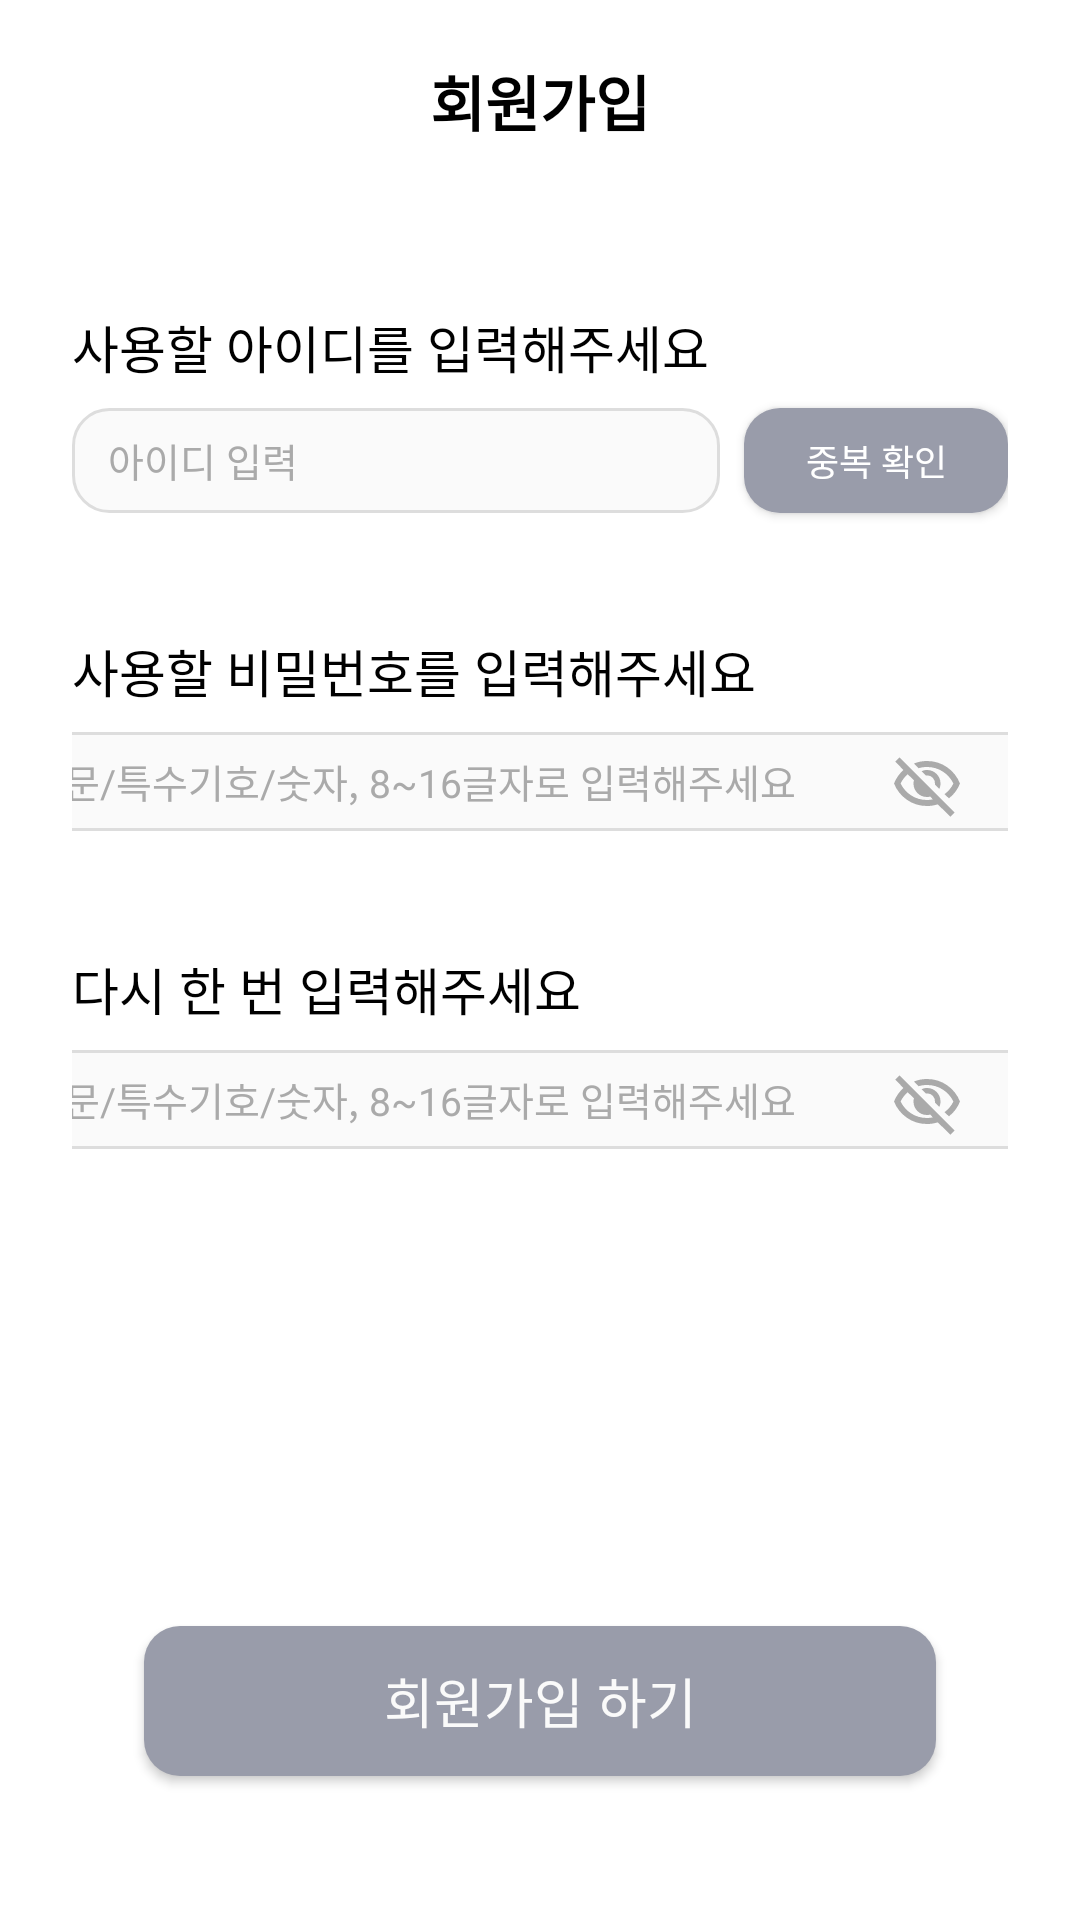

Layout XML and referenced resources for this Android screen:
<!-- AndroidManifest.xml: application theme Base.Theme.MyCalendar -->
<!-- res/layout/activity_signup2.xml -->
<?xml version="1.0" encoding="utf-8"?>
<androidx.constraintlayout.widget.ConstraintLayout
    xmlns:android="http://schemas.android.com/apk/res/android"
    xmlns:app="http://schemas.android.com/apk/res-auto"
    android:layout_width="match_parent"
    android:layout_height="match_parent"
    android:padding="24dp"
    android:background="#FFFFFF">

    
    <ImageButton
        android:id="@+id/btn_back"
        android:layout_width="24dp"
        android:layout_height="24dp"
        android:background="@android:color/transparent"
        android:src="@drawable/ic_back"
        android:contentDescription="뒤로 가기"
        app:layout_constraintTop_toTopOf="parent"
        app:layout_constraintStart_toStartOf="parent" />

    
    <TextView
        android:id="@+id/title_text"
        android:layout_width="wrap_content"
        android:layout_height="wrap_content"
        android:text="회원가입"
        android:textColor="#000000"
        android:textSize="20sp"
        android:textStyle="bold"
        app:layout_constraintBottom_toBottomOf="@id/btn_back"
        app:layout_constraintStart_toStartOf="parent"
        app:layout_constraintEnd_toEndOf="parent" />

    
    <TextView
        android:id="@+id/name_text"
        android:layout_width="wrap_content"
        android:layout_height="wrap_content"
        android:text="사용할 아이디를 입력해주세요"
        android:textSize="17sp"
        android:textColor="#000000"
        android:layout_marginTop="55dp"
        app:layout_constraintTop_toBottomOf="@id/btn_back"
        app:layout_constraintStart_toStartOf="parent" />

    
    <EditText
        android:id="@+id/editTextId"
        android:layout_width="0dp"
        android:layout_height="35dp"
        android:hint="아이디 입력"
        android:textSize="13sp"
        android:textColor="#000000"
        android:textColorHint="#AAAAAA"
        android:paddingStart="12dp"
        android:paddingEnd="12dp"
        android:background="@drawable/ic_roundedbox"
        android:inputType="text"
        app:layout_constraintTop_toBottomOf="@id/name_text"
        app:layout_constraintStart_toStartOf="parent"
        app:layout_constraintEnd_toStartOf="@id/btn_overlap"
        android:layout_marginTop="8dp"
        android:layout_marginEnd="8dp"
        />

    <Button
        android:id="@+id/btn_overlap"
        android:layout_width="wrap_content"
        android:layout_height="35dp"
        android:text="중복 확인"
        android:textSize="12sp"
        android:background="@drawable/ic_roundedbox_dark"
        android:textColor="@android:color/white"
        app:layout_constraintTop_toTopOf="@id/editTextId"
        app:layout_constraintBottom_toBottomOf="@id/editTextId"
        app:layout_constraintEnd_toEndOf="parent" />

    
    <LinearLayout
        android:id="@+id/message_id"
        android:layout_width="match_parent"
        android:layout_height="wrap_content"
        android:orientation="horizontal"
        android:visibility="gone"
        android:layout_marginTop="2dp"
        app:layout_constraintTop_toBottomOf="@id/editTextId"
        app:layout_constraintStart_toStartOf="parent">
        <ImageView
            android:id="@+id/icon_name"
            android:layout_width="12dp"
            android:layout_height="12dp"
            android:layout_marginEnd="4dp"
            android:layout_gravity="bottom"
            android:src="@drawable/ic_warning" />
        <TextView
            android:id="@+id/text_name"
            android:layout_width="wrap_content"
            android:layout_height="wrap_content"
            android:text="이미 존재하는 아이디입니다."
            android:textSize="10sp"
            android:textColor="#FF0000" />
    </LinearLayout>

    
    <TextView
        android:id="@+id/password_text"
        android:layout_width="wrap_content"
        android:layout_height="wrap_content"
        android:text="사용할 비밀번호를 입력해주세요"
        android:textSize="17sp"
        android:textColor="#000000"
        android:layout_marginTop="40dp"
        app:layout_constraintTop_toBottomOf="@id/message_id"
        app:layout_constraintStart_toStartOf="parent" />

    
    <EditText
        android:id="@+id/password"
        android:layout_width="358dp"
        android:layout_height="33dp"
        android:layout_marginTop="8dp"
        android:layout_marginEnd="8dp"
        android:background="@drawable/ic_roundedbox"
        android:gravity="center_vertical"
        android:hint="영문/특수기호/숫자, 8~16글자로 입력해주세요"
        android:inputType="phone"
        android:paddingHorizontal="12dp"
        android:textColor="#000000"
        android:textColorHint="#AAAAAA"
        android:textSize="13sp"
        app:layout_constraintEnd_toEndOf="parent"
        app:layout_constraintStart_toStartOf="parent"
        app:layout_constraintTop_toBottomOf="@id/password_text" />

    
    <ImageView
        android:id="@+id/togglePw"
        android:layout_width="24dp"
        android:layout_height="24dp"
        android:layout_marginTop="2dp"
        android:layout_marginEnd="15dp"
        android:src="@drawable/ic_visibility_off"
        android:contentDescription="비밀번호 보기 토글"
        android:clickable="true"
        android:focusable="true"
        app:layout_constraintTop_toTopOf="@id/password"
        app:layout_constraintBottom_toBottomOf="@id/password"
        app:layout_constraintEnd_toEndOf="parent" />

    
    <LinearLayout
        android:id="@+id/message_password"
        android:layout_width="match_parent"
        android:layout_height="wrap_content"
        android:orientation="horizontal"
        android:visibility="gone"
        android:layout_marginTop="2dp"
        app:layout_constraintTop_toBottomOf="@id/password"
        app:layout_constraintStart_toStartOf="parent">
        <ImageView
            android:id="@+id/icon_password"
            android:layout_width="12dp"
            android:layout_height="12dp"
            android:layout_marginEnd="4dp"
            android:layout_gravity="bottom"
            android:src="@drawable/ic_warning" />
        <TextView
            android:id="@+id/text_password"
            android:layout_width="wrap_content"
            android:layout_height="wrap_content"
            android:text="올바른 양식이 아닙니다. 다시 입력해주세요."
            android:textSize="10sp"
            android:textColor="#FF0000" />
    </LinearLayout>

    
    <TextView
        android:id="@+id/re_password_text"
        android:layout_width="wrap_content"
        android:layout_height="wrap_content"
        android:text="다시 한 번 입력해주세요"
        android:textSize="17sp"
        android:textColor="#000000"
        android:layout_marginTop="40dp"
        app:layout_constraintTop_toBottomOf="@id/message_password"
        app:layout_constraintStart_toStartOf="parent" />

    
    <EditText
        android:id="@+id/re_password"
        android:layout_width="358dp"
        android:layout_height="33dp"
        android:layout_marginTop="8dp"
        android:layout_marginEnd="8dp"
        android:background="@drawable/ic_roundedbox"
        android:gravity="center_vertical"
        android:hint="영문/특수기호/숫자, 8~16글자로 입력해주세요"
        android:inputType="phone"
        android:paddingHorizontal="12dp"
        android:textColor="#000000"
        android:textColorHint="#AAAAAA"
        android:textSize="13sp"
        app:layout_constraintEnd_toEndOf="parent"
        app:layout_constraintStart_toStartOf="parent"
        app:layout_constraintTop_toBottomOf="@id/re_password_text" />

    
    <ImageView
        android:id="@+id/toggle_rePw"
        android:layout_width="24dp"
        android:layout_height="24dp"
        android:layout_marginTop="2dp"
        android:layout_marginEnd="15dp"
        android:src="@drawable/ic_visibility_off"
        android:contentDescription="비밀번호 보기 토글"
        android:clickable="true"
        android:focusable="true"
        app:layout_constraintTop_toTopOf="@id/re_password"
        app:layout_constraintBottom_toBottomOf="@id/re_password"
        app:layout_constraintEnd_toEndOf="parent" />

    
    <LinearLayout
        android:id="@+id/message_re_password"
        android:layout_width="match_parent"
        android:layout_height="wrap_content"
        android:orientation="horizontal"
        android:visibility="gone"
        android:layout_marginTop="2dp"
        app:layout_constraintTop_toBottomOf="@id/re_password"
        app:layout_constraintStart_toStartOf="parent">
        <ImageView
            android:id="@+id/icon_re_password"
            android:layout_width="12dp"
            android:layout_height="12dp"
            android:layout_marginEnd="4dp"
            android:layout_gravity="bottom"
            android:src="@drawable/ic_warning" />
        <TextView
            android:id="@+id/text_re_password"
            android:layout_width="wrap_content"
            android:layout_height="wrap_content"
            android:text="올바른 양식이 아닙니다. 다시 입력해주세요."
            android:textSize="10sp"
            android:textColor="#FF0000" />
    </LinearLayout>

    
    <Button
        android:id="@+id/btn_finish"
        android:layout_width="0dp"
        android:layout_height="50dp"
        android:text="회원가입 하기"
        android:textColor="#FAFAFA"
        android:textSize="18sp"
        android:background="@drawable/ic_roundedbox_dark"
        app:layout_constraintBottom_toBottomOf="parent"
        app:layout_constraintStart_toStartOf="parent"
        app:layout_constraintEnd_toEndOf="parent"
        android:layout_margin="24dp" />

</androidx.constraintlayout.widget.ConstraintLayout>
<!-- resources referenced by this layout -->
<resources>
  <!-- drawable ic_roundedbox (drawable) -->
  <?xml version="1.0" encoding="utf-8"?>
  <shape xmlns:android="http://schemas.android.com/apk/res/android"
      android:shape="rectangle">
  
      
      <solid android:color="#FAFAFA" />
  
      
      <stroke
          android:width="1dp"
          android:color="#DDDDDD" />
  
      
      <corners android:radius="12dp"/>
  
  </shape>
  <!-- drawable ic_roundedbox_dark (drawable) -->
  <?xml version="1.0" encoding="utf-8"?>
  <shape xmlns:android="http://schemas.android.com/apk/res/android">
      <solid android:color="#999CAA" />
      <corners android:radius="12dp" />
  
  </shape>
  <!-- drawable ic_visibility_off (drawable) -->
  <vector xmlns:android="http://schemas.android.com/apk/res/android" android:height="24dp" android:tint="#AAAAAA" android:viewportHeight="960" android:viewportWidth="960" android:width="24dp">
        
      <path android:fillColor="@android:color/white" android:pathData="M644,532L586,474Q595,427 559,386Q523,345 466,354L408,296Q425,288 442.5,284Q460,280 480,280Q555,280 607.5,332.5Q660,385 660,460Q660,480 656,497.5Q652,515 644,532ZM772,658L714,602Q752,573 781.5,538.5Q811,504 832,460Q782,359 688.5,299.5Q595,240 480,240Q451,240 423,244Q395,248 368,256L306,194Q347,177 390,168.5Q433,160 480,160Q631,160 749,243.5Q867,327 920,460Q897,519 859.5,569.5Q822,620 772,658ZM792,904L624,738Q589,749 553.5,754.5Q518,760 480,760Q329,760 211,676.5Q93,593 40,460Q61,407 93,361.5Q125,316 166,280L56,168L112,112L848,848L792,904ZM222,336Q193,362 169,393Q145,424 128,460Q178,561 271.5,620.5Q365,680 480,680Q500,680 519,677.5Q538,675 558,672L522,634Q511,637 501,638.5Q491,640 480,640Q405,640 352.5,587.5Q300,535 300,460Q300,449 301.5,439Q303,429 306,418L222,336ZM541,429L541,429Q541,429 541,429Q541,429 541,429Q541,429 541,429Q541,429 541,429Q541,429 541,429Q541,429 541,429ZM390,504Q390,504 390,504Q390,504 390,504L390,504Q390,504 390,504Q390,504 390,504Q390,504 390,504Q390,504 390,504Z"/>
      
  </vector>
  <style name="Base.Theme.MyCalendar" parent="Theme.Material3.DayNight.NoActionBar">
          
          <item name="android:windowBackground">@android:color/white</item>
          <item name="colorPrimary">@android:color/darker_gray</item>
  
      </style>
</resources>
